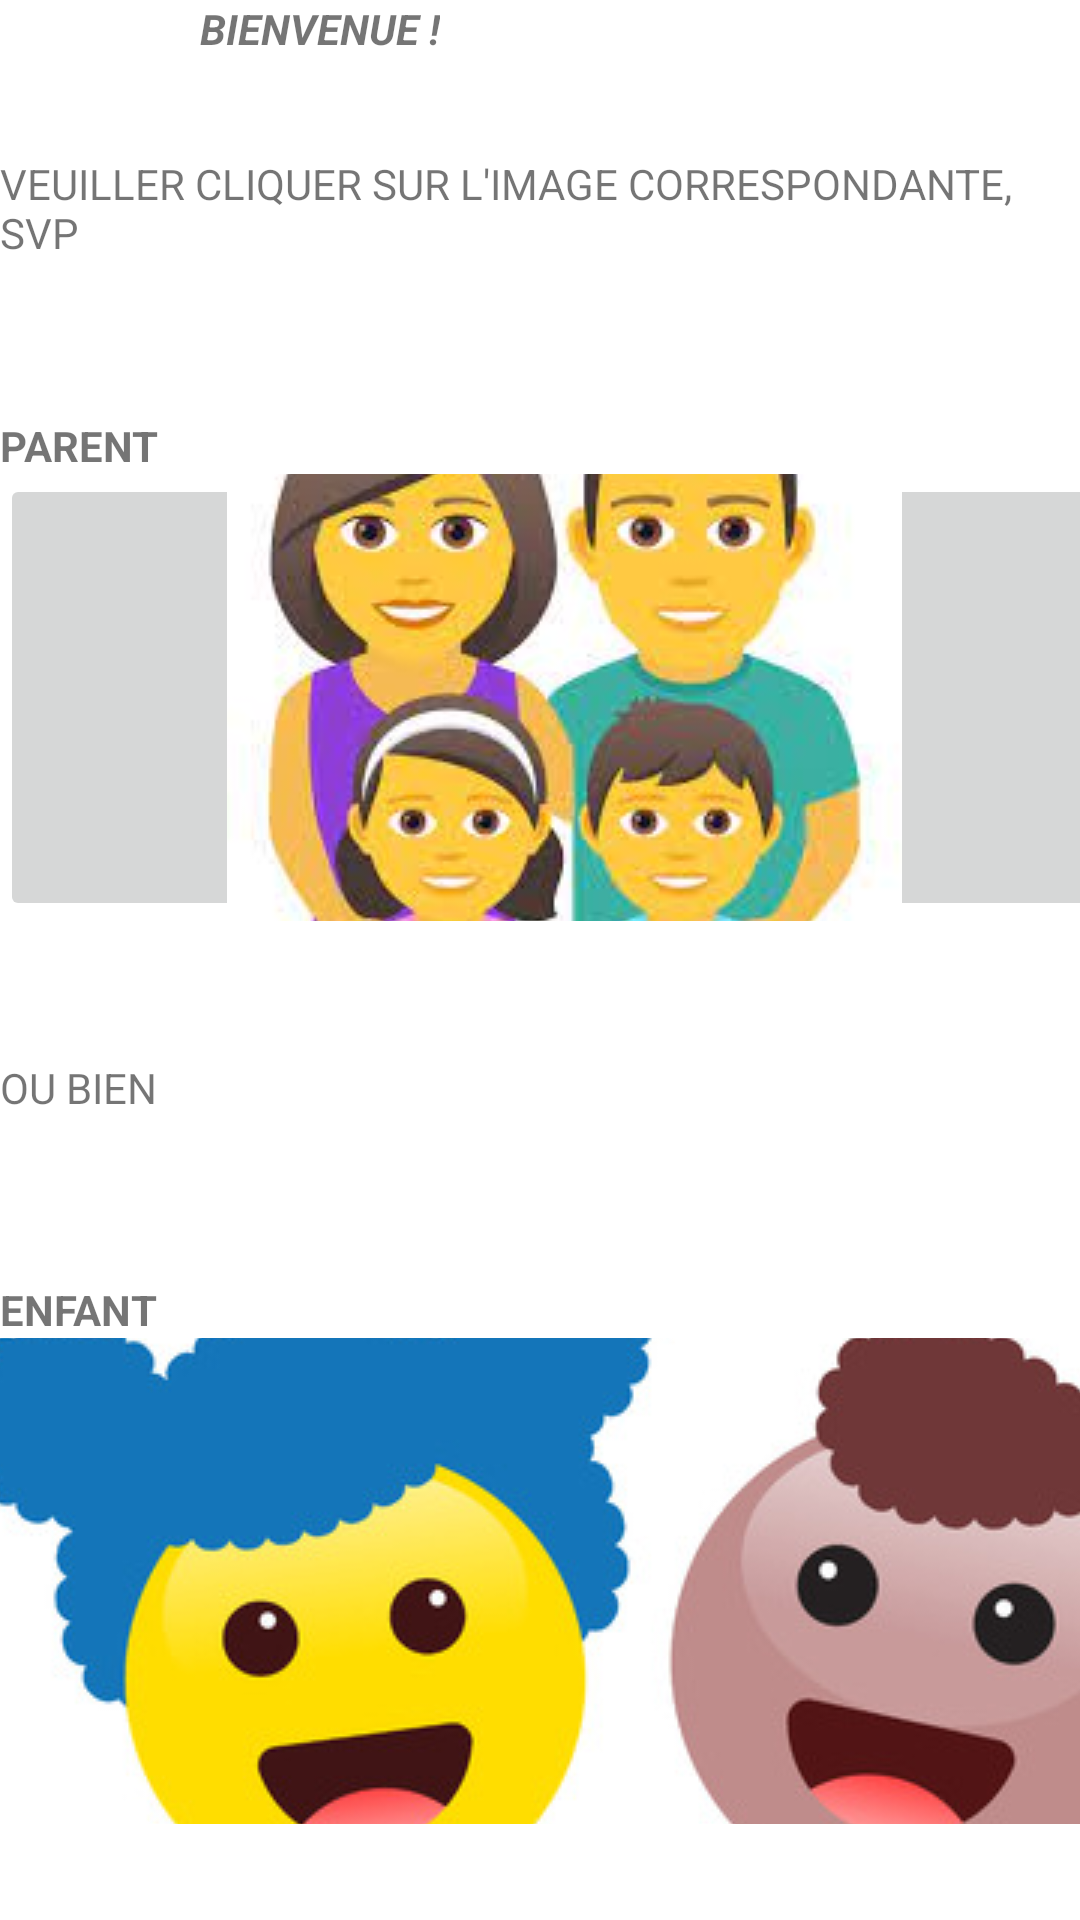

Here is an Android app screen rendered from its layout file. Give the layout XML and the strings, colors and styles it references.
<!-- AndroidManifest.xml: application theme Theme.OuEstMonEnfant -->
<!-- res/layout/activity_main.xml -->
<?xml version="1.0" encoding="utf-8"?>
<androidx.constraintlayout.widget.ConstraintLayout xmlns:android="http://schemas.android.com/apk/res/android"
    xmlns:app="http://schemas.android.com/apk/res-auto"
    xmlns:tools="http://schemas.android.com/tools"
    android:layout_width="match_parent"
    android:layout_height="match_parent"
    tools:context=".MainActivity">


    <TextView
        android:id="@+id/textView"
        android:layout_width="wrap_content"
        android:layout_height="wrap_content"
        android:text="@string/bienvenue"
        app:layout_constraintHorizontal_bias="0.238"
        app:layout_constraintLeft_toLeftOf="parent"
        app:layout_constraintRight_toRightOf="parent"
        app:layout_constraintTop_toTopOf="parent" />

    <ImageButton
        android:id="@+id/imgBtnEnfant"
        android:layout_width="388dp"
        android:layout_height="162dp"
        android:layout_marginBottom="32dp"
        app:layout_constraintBottom_toBottomOf="parent"
        app:srcCompat="@drawable/smiley_enfant"
        tools:ignore="MissingConstraints"
        tools:layout_editor_absoluteX="23dp" />

    <TextView
        android:id="@+id/enfant"
        android:layout_width="match_parent"
        android:layout_height="wrap_content"
        android:text="@string/enfant"
        app:layout_constraintBottom_toTopOf="@+id/imgBtnEnfant"
        tools:layout_editor_absoluteX="31dp" />

    <ImageButton
        android:id="@+id/imgBtnParent"
        android:layout_width="376dp"
        android:layout_height="149dp"
        android:layout_marginBottom="120dp"
        app:layout_constraintBottom_toTopOf="@+id/enfant"
        app:srcCompat="@drawable/smiley_parent"
        tools:ignore="MissingConstraints"
        tools:layout_editor_absoluteX="16dp" />

    <TextView
        android:id="@+id/parent"
        android:layout_width="match_parent"
        android:layout_height="wrap_content"
        android:text="@string/parent"
        app:layout_constraintBottom_toTopOf="@+id/imgBtnParent"
        tools:layout_editor_absoluteX="-12dp" />

    <TextView
        android:id="@+id/textView5"
        android:layout_width="match_parent"
        android:layout_height="wrap_content"
        android:text="OU BIEN"
        app:layout_constraintBottom_toTopOf="@+id/enfant"
        app:layout_constraintTop_toBottomOf="@+id/imgBtnParent"
        app:layout_constraintVertical_bias="0.455"
        tools:ignore="MissingConstraints"
        tools:layout_editor_absoluteX="0dp" />

    <TextView
        android:id="@+id/textView2"
        android:layout_width="wrap_content"
        android:layout_height="wrap_content"
        android:layout_marginBottom="52dp"
        android:text="VEUILLER CLIQUER SUR L'IMAGE CORRESPONDANTE, SVP"
        app:layout_constraintBottom_toTopOf="@+id/parent"
        tools:ignore="MissingConstraints"
        tools:layout_editor_absoluteX="16dp" />


</androidx.constraintlayout.widget.ConstraintLayout>
<!-- resources referenced by this layout -->
<resources>
  <!-- drawable smiley_enfant: jpg bitmap (drawable, 26044 bytes) -->
  <!-- drawable smiley_parent: jpeg bitmap (drawable, 9585 bytes) -->
  <string name="bienvenue"><b><i>BIENVENUE !</i></b></string>
  <string name="enfant"><b>ENFANT</b></string>
  <string name="parent"><b>PARENT</b></string>
  <style name="Theme.OuEstMonEnfant" parent="Theme.MaterialComponents.DayNight.DarkActionBar">
          
          <item name="colorPrimary">@color/purple_500</item>
          <item name="colorPrimaryVariant">@color/purple_700</item>
          <item name="colorOnPrimary">@color/white</item>
          
          <item name="colorSecondary">@color/teal_200</item>
          <item name="colorSecondaryVariant">@color/teal_700</item>
          <item name="colorOnSecondary">@color/black</item>
          
          <item name="android:statusBarColor" tools:targetApi="l">?attr/colorPrimaryVariant</item>
          
      </style>
  <!-- not gathered from this repository: default colours our renderer supplied (Android Studio template values) -->
  <color name="purple_500">#FF6200EE</color>
  <color name="purple_700">#FF3700B3</color>
  <color name="teal_200">#FF03DAC5</color>
  <color name="teal_700">#FF018786</color>
  <color name="black">#FF000000</color>
  <color name="white">#FFFFFFFF</color>
</resources>
